Run: headless pygame with SDL's dummy video driver; simulated clock (each Clock.tick advances the game by its frame time, no real sleeping); random seed 0; keys injected as events and as key.get_pressed() state; no mouse input.
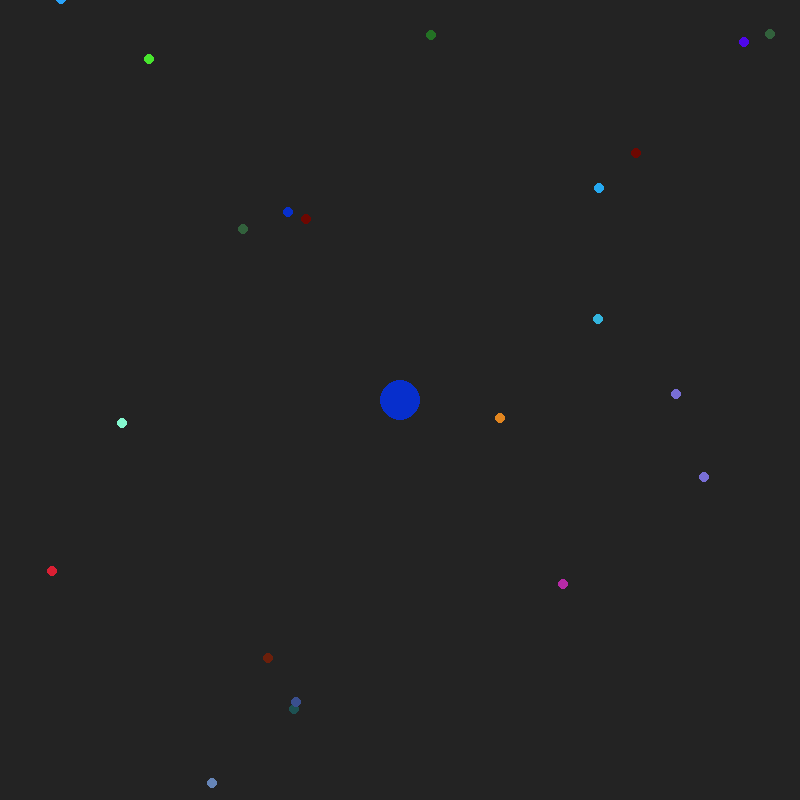
Frame 1 of 4 · flips 1–60 · no input
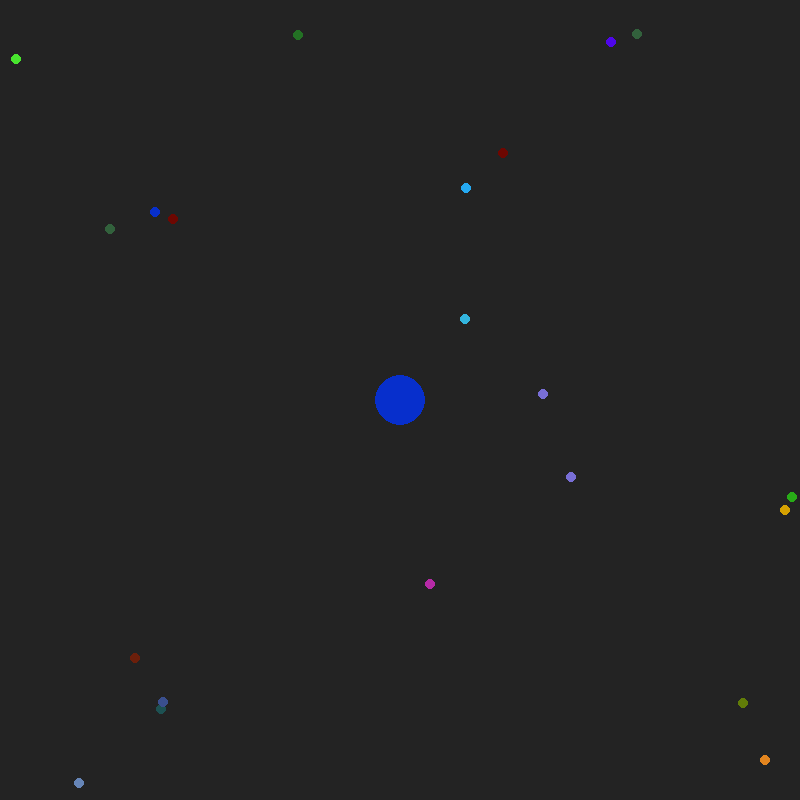
Frame 2 of 4 · flips 61–180 · tapped SPACE, RETURN · held RIGHT (→), D
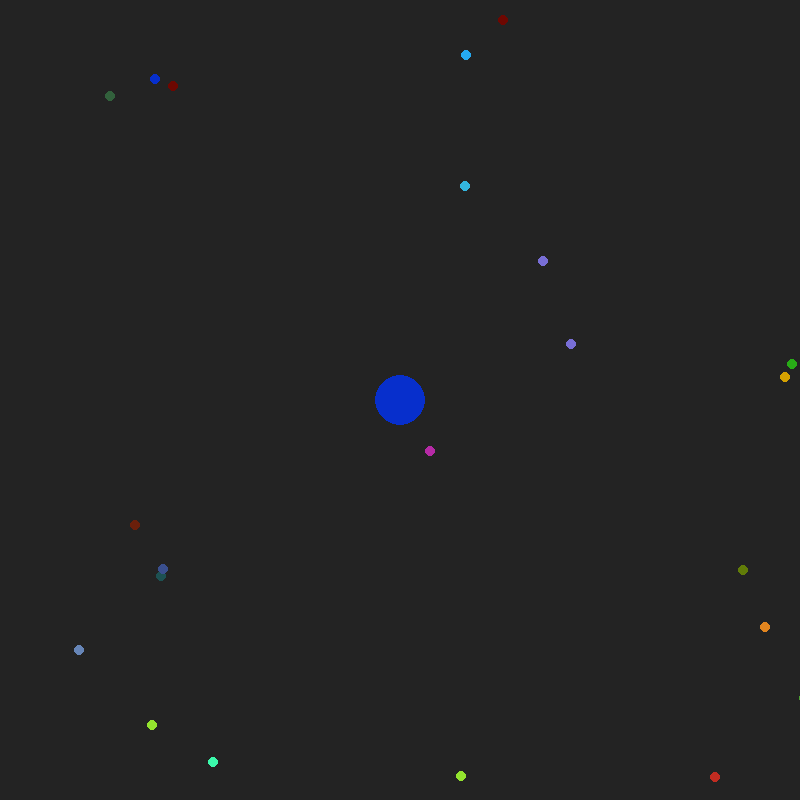
Frame 3 of 4 · flips 181–300 · held DOWN (↓), S
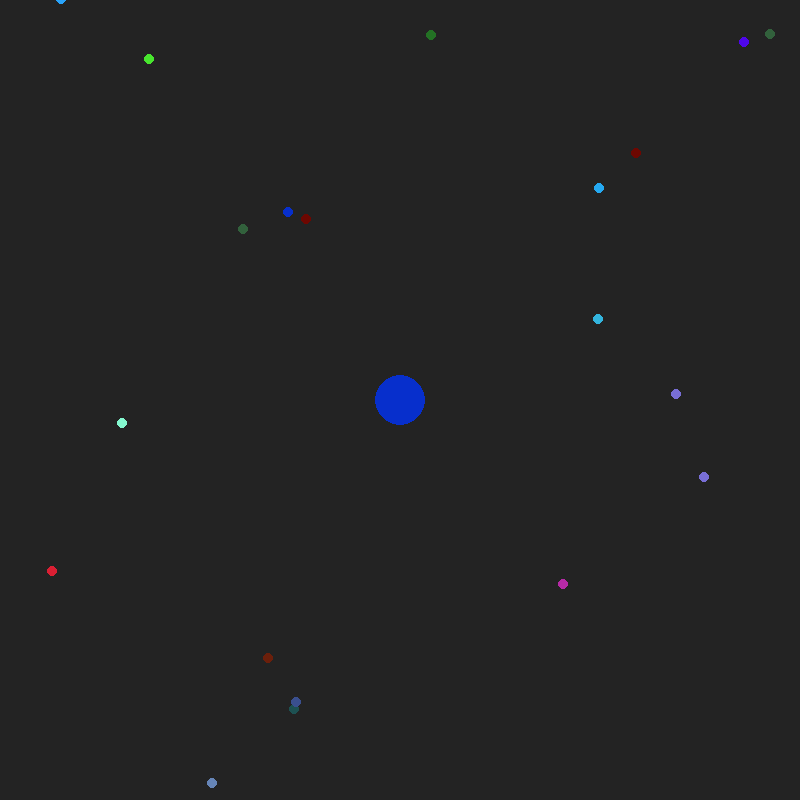
Frame 4 of 4 · flips 301–420 · held LEFT (←), A, UP (↑), W

The pygame program that drew these frames:

import pygame
from pygame.locals import K_w, K_a, K_s, K_d, K_i
from math import atan2,degrees,sin,cos,radians,sqrt
import pickle
import sys
import random

pygame.init()
SCREEN_SIZE = [800, 800]

screen = pygame.display.set_mode(SCREEN_SIZE)
clock = pygame.time.Clock()

elapsed = 0
FPS = 200
RUNNING = True

PLAYER_COLORS = [(random.randint(0, 255), random.randint(0, 255), random.randint(0, 255)) for _ in range(100)]


class Player(pygame.sprite.Sprite):
    def __init__(self, x, y, mass=20, color=None):
        super(Player, self).__init__()
        self.speed = 220
        self.color = color if color else random.choice(PLAYER_COLORS)

        self.mass = mass
        self.x = x
        self.y = y


    def update(self, time, pressed_keys, cells):
        if pressed_keys[K_w]:
            self.y -= self.speed * time

        if pressed_keys[K_s]:
            self.y += self.speed * time

        if pressed_keys[K_a]:
            self.x -= self.speed * time

        if pressed_keys[K_d]:
            self.x += self.speed * time


        for c in cells:
            if sqrt((c.x-self.x)**2 + (c.y-self.y)**2) < c.mass + self.mass:
                self.mass += c.mass
                cells.remove(c)



    def draw(self, screen, camera):
        pygame.draw.circle(screen, self.color, camera.translate_coords(self), self.mass)


class Cell(pygame.sprite.Sprite):
    def __init__(self, x, y, mass=5, color=None):
        super(Cell, self).__init__()
        self.mass = mass
        self.x = x
        self.y = y
        self.color = color if color else random.choice(PLAYER_COLORS)


    def draw(self, screen, camera):
        pygame.draw.circle(screen, self.color, camera.translate_coords(self), self.mass)


class Camera():
    def __init__(self, x, y, w, h):
        self.x = x
        self.y = y
        self.w = w
        self.h = h


    def translate_coords(self, obj):
        return (obj.x-(self.x-(self.w//2)), obj.y-(self.y-(self.h//2)))


    def update(self, player):
        self.x = player.x
        self.y = player.y


MAPSIZE = [8000, 8000]

player = Player(4500, 4500)
camera = Camera(player.x, player.y, *SCREEN_SIZE)

cells = pygame.sprite.Group()
cells.add(Cell(random.randint(0, MAPSIZE[0]), random.randint(0, MAPSIZE[1])) for _ in range(2000))

# Game loop --------------------------------------------
while RUNNING:
    for event in pygame.event.get():
        if event.type == pygame.QUIT:
            RUNNING = False

    player.update(elapsed, pygame.key.get_pressed(), cells)
    camera.update(player)


    # Drawing ------------------------------------------
    screen.fill((35, 35, 35))
    player.draw(screen, camera)

    for c in cells:
        c.draw(screen, camera)

    pygame.display.flip()
    elapsed = clock.tick(FPS)/1000
    pygame.display.set_caption(str(elapsed))


pygame.quit()
